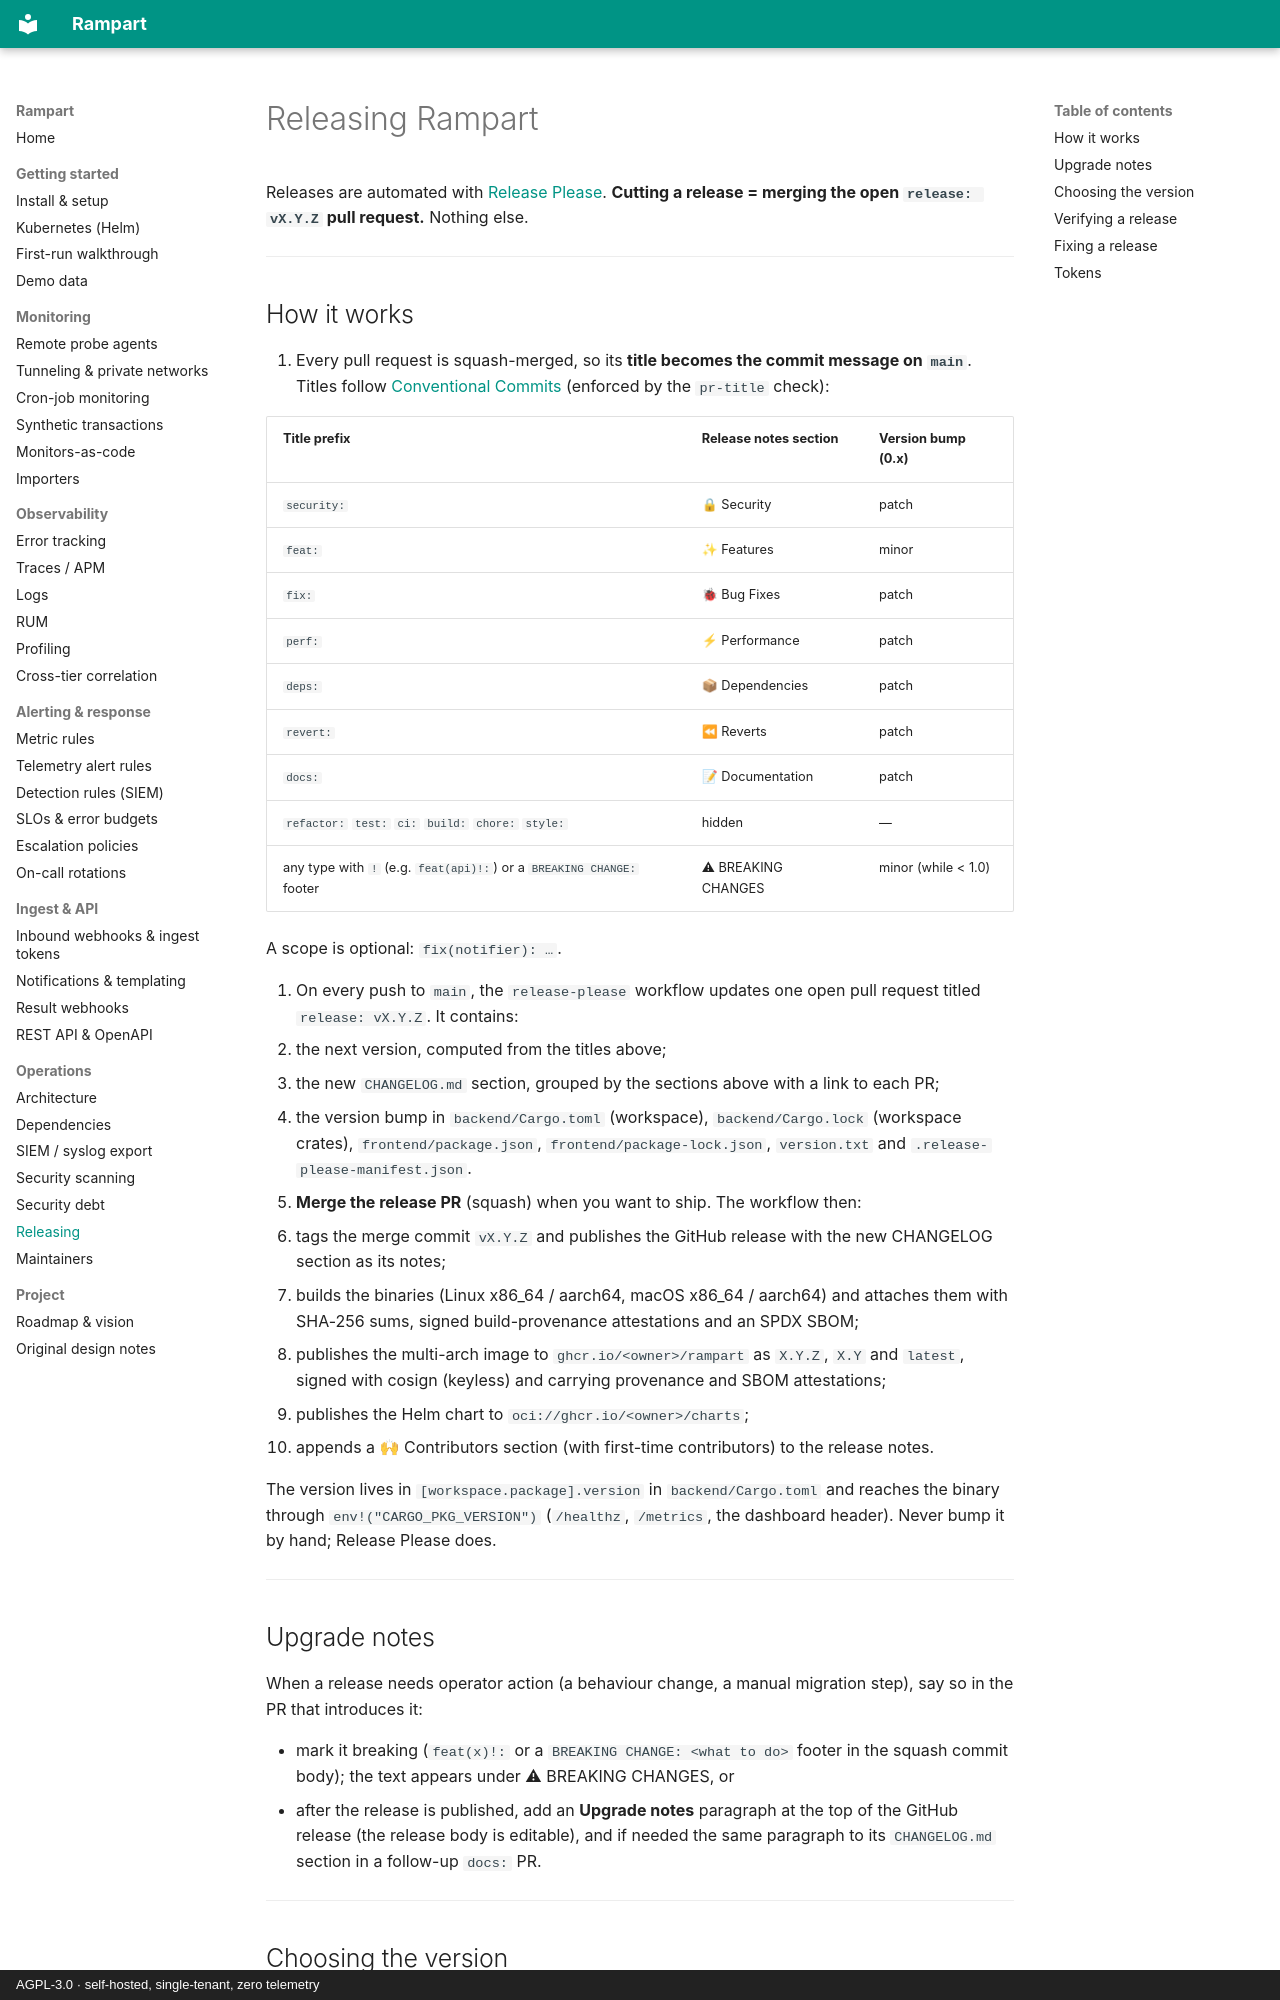

repository: penpalabs/rampart · page: RELEASING/index.html · generator: mkdocs · copyright: AGPL-3.0 · self-hosted, single-tenant, zero telemetry

# Releasing Rampart

Releases are automated with [Release Please](https://github.com/googleapis/release-please).
**Cutting a release = merging the open `release: vX.Y.Z` pull request.** Nothing else.

---

## How it works

1. Every pull request is squash-merged, so its **title becomes the commit
   message on `main`**. Titles follow [Conventional Commits](https://www.conventionalcommits.org/)
   (enforced by the `pr-title` check):

   | Title prefix | Release notes section | Version bump (0.x) |
   | :--- | :--- | :--- |
   | `security:` | 🔒 Security | patch |
   | `feat:` | ✨ Features | minor |
   | `fix:` | 🐞 Bug Fixes | patch |
   | `perf:` | ⚡ Performance | patch |
   | `deps:` | 📦 Dependencies | patch |
   | `revert:` | ⏪ Reverts | patch |
   | `docs:` | 📝 Documentation | patch |
   | `refactor:` `test:` `ci:` `build:` `chore:` `style:` | hidden | — |
   | any type with `!` (e.g. `feat(api)!:`) or a `BREAKING CHANGE:` footer | ⚠ BREAKING CHANGES | minor (while < 1.0) |

   A scope is optional: `fix(notifier): …`.

2. On every push to `main`, the `release-please` workflow updates one open
   pull request titled `release: vX.Y.Z`. It contains:
   - the next version, computed from the titles above;
   - the new `CHANGELOG.md` section, grouped by the sections above with a link to each PR;
   - the version bump in `backend/Cargo.toml` (workspace), `backend/Cargo.lock`
     (workspace crates), `frontend/package.json`, `frontend/package-lock.json`,
     `version.txt` and `.release-please-manifest.json`.

3. **Merge the release PR** (squash) when you want to ship. The workflow then:
   - tags the merge commit `vX.Y.Z` and publishes the GitHub release with the
     new CHANGELOG section as its notes;
   - builds the binaries (Linux x86_64 / aarch64, macOS x86_64 / aarch64) and
     attaches them with SHA-256 sums, signed build-provenance attestations and
     an SPDX SBOM;
   - publishes the multi-arch image to `ghcr.io/<owner>/rampart` as `X.Y.Z`,
     `X.Y` and `latest`, signed with cosign (keyless) and carrying provenance
     and SBOM attestations;
   - publishes the Helm chart to `oci://ghcr.io/<owner>/charts`;
   - appends a 🙌 Contributors section (with first-time contributors) to the
     release notes.

The version lives in `[workspace.package].version` in `backend/Cargo.toml` and
reaches the binary through `env!("CARGO_PKG_VERSION")` (`/healthz`, `/metrics`,
the dashboard header). Never bump it by hand; Release Please does.

---

## Upgrade notes

When a release needs operator action (a behaviour change, a manual migration
step), say so in the PR that introduces it:

- mark it breaking (`feat(x)!:` or a `BREAKING CHANGE: <what to do>` footer in
  the squash commit body); the text appears under ⚠ BREAKING CHANGES, or
- after the release is published, add an **Upgrade notes** paragraph at the top
  of the GitHub release (the release body is editable), and if needed the same
  paragraph to its `CHANGELOG.md` section in a follow-up `docs:` PR.

---
